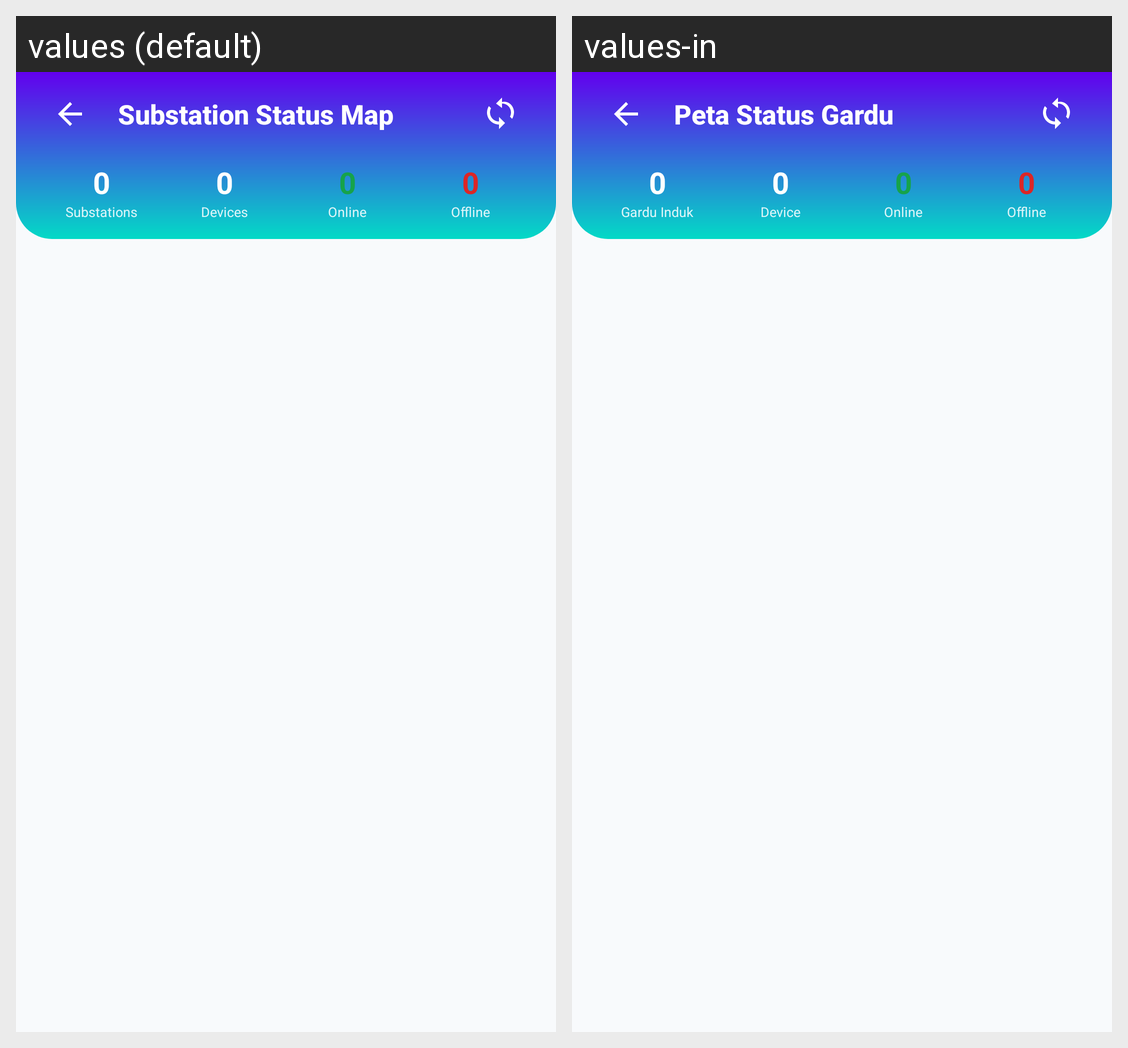

The same Android screen rendered under two of its app's locales, left to right. List the strings drawn on it with the default value and each locale's translation.
Android screen res/layout/activity_substation_overview.xml rendered under 2 locales, left to right: values (default), values-in. Device: Nexus 5 (rendered at 1080×1920; each locale shown at half size, 540×960, under a caption strip naming it); theme Theme.DFRtools.
Strings drawn on this screen, with the default value and each locale's value (text and hints the layout hard-codes, and strings that could not be matched under every locale, appear in the picture but are not listed):

ttl_sld_title
  values: Substation Status Map
  values-in: Peta Status Gardu

lbl_sld_stat_gi
  values: Substations
  values-in: Gardu Induk

lbl_sld_stat_device
  values: Devices
  values-in: Device

lbl_sld_stat_online
  values: Online
  values-in: Online

lbl_sld_stat_offline
  values: Offline
  values-in: Offline
